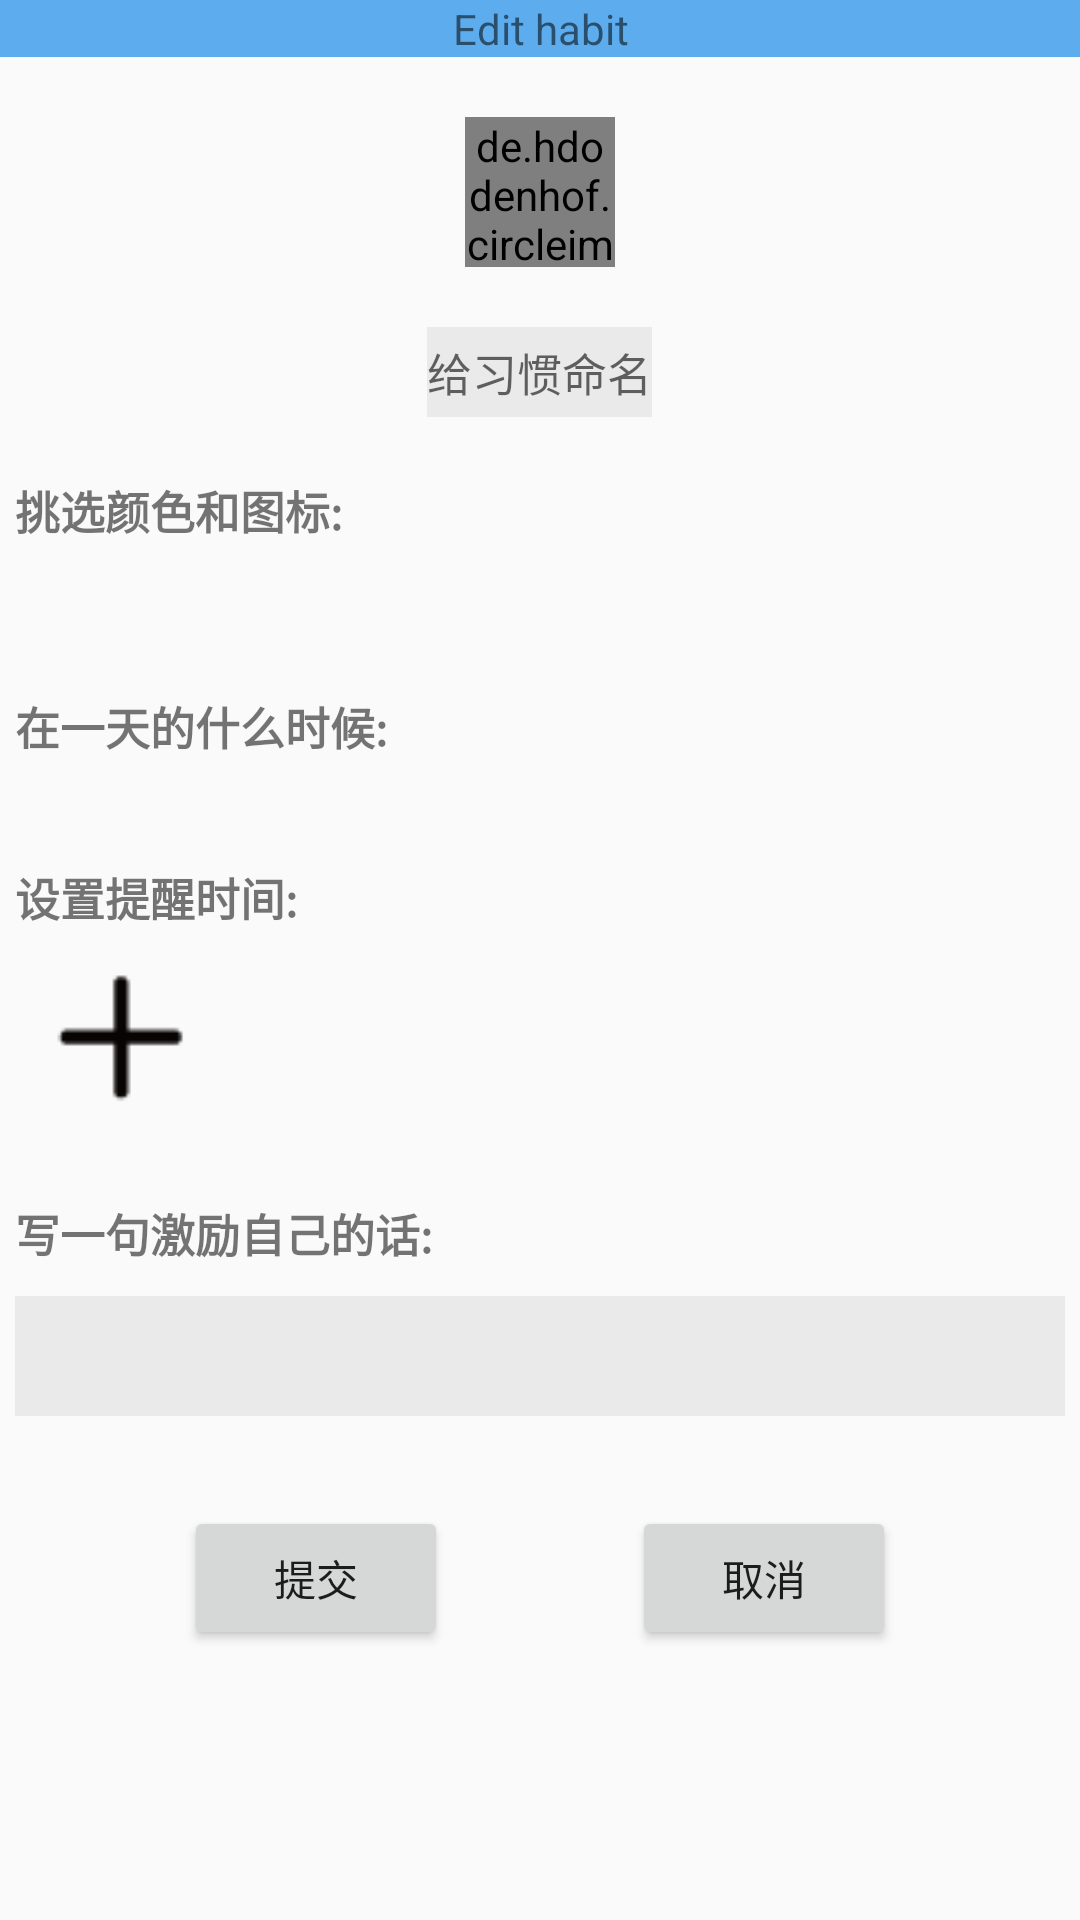

Produce the Android XML layout that renders to this screen, including the resource entries it uses.
<!-- AndroidManifest.xml: application theme AppTheme -->
<!-- res/layout/activity_edit_habits.xml -->
<?xml version="1.0" encoding="utf-8"?>

<ScrollView xmlns:android="http://schemas.android.com/apk/res/android"
    android:layout_height="wrap_content"
    android:layout_width="match_parent"
    xmlns:app="http://schemas.android.com/apk/res-auto">
    <LinearLayout android:orientation="vertical"
        android:gravity="center"
        android:layout_width="match_parent"
        android:layout_height="wrap_content">

        <TextView
            android:id="@+id/headerText"
            android:background="#5CACEE"
            android:gravity="center"
            android:text="Edit habit"
            android:layout_width="match_parent"
            android:layout_height="wrap_content" />

        <de.hdodenhof.circleimageview.CircleImageView
            android:id="@+id/EditHabitIcon"
            android:src="@mipmap/image1"
            android:layout_margin="20dp"
            android:layout_width="50dp"
            android:layout_height="50dp"/>

        <EditText
            android:id="@+id/habitName"
            android:hint="给习惯命名"
            android:textSize="15sp"
            android:inputType="text"
            android:background="#EAEAEA"
            android:layout_width="wrap_content"
            android:layout_height="30dp" />

        <LinearLayout
            android:orientation="vertical"
            android:layout_marginLeft="5dp"
            android:layout_marginRight="5dp"
            android:layout_marginTop="20dp"
            android:layout_width="match_parent"
            android:layout_height="match_parent">

            <TextView
                android:text="挑选颜色和图标:"
                android:gravity="left"
                android:textSize="15sp"
                android:textStyle="bold"
                android:layout_width="wrap_content"
                android:layout_height="wrap_content" />

            <android.support.v7.widget.RecyclerView
                android:layout_marginTop="15dp"
                android:id="@+id/colorRecyclerView"
                android:layout_width="wrap_content"
                android:layout_height="wrap_content">

            </android.support.v7.widget.RecyclerView>

            <android.support.v7.widget.RecyclerView
                android:layout_marginTop="15dp"
                android:id="@+id/iconRecyclerView"
                android:layout_width="wrap_content"
                android:layout_height="wrap_content">

            </android.support.v7.widget.RecyclerView>
        </LinearLayout>

        <LinearLayout
            android:orientation="vertical"
            android:layout_marginLeft="5dp"
            android:layout_marginRight="5dp"
            android:layout_marginTop="20dp"
            android:layout_width="match_parent"
            android:layout_height="wrap_content">

            <TextView
                android:text="在一天的什么时候:"
                android:gravity="left"
                android:textSize="15sp"
                android:textStyle="bold"
                android:layout_width="wrap_content"
                android:layout_height="wrap_content" />

            <android.support.v7.widget.RecyclerView
                android:id="@+id/dateRecyclerView"
                android:layout_marginTop="15dp"
                android:layout_width="wrap_content"
                android:layout_height="wrap_content">

            </android.support.v7.widget.RecyclerView>
        </LinearLayout>

        <LinearLayout
            android:layout_marginTop="20dp"
            android:orientation="vertical"
            android:layout_marginLeft="5dp"
            android:layout_marginRight="5dp"
            android:layout_width="match_parent"
            android:layout_height="wrap_content">

            <TextView
                android:text="设置提醒时间:"
                android:gravity="left"
                android:textSize="15sp"
                android:textStyle="bold"
                android:layout_width="wrap_content"
                android:layout_height="wrap_content" />

            <LinearLayout
                android:orientation="horizontal"
                android:layout_gravity="center_vertical"
                android:gravity="center"
                android:layout_width="wrap_content"
                android:layout_height="wrap_content">
                <ImageView
                    android:layout_margin="10dp"
                    android:id="@+id/chooseTime"
                    android:src="@mipmap/add"
                    android:layout_width="50dp"
                    android:layout_height="50dp" />

                <LinearLayout
                    android:visibility="invisible"
                    android:id="@+id/timeLinerLayout"
                    android:layout_gravity="center"
                    android:gravity="center"
                    android:orientation="vertical"
                    android:layout_width="wrap_content"
                    android:layout_height="wrap_content">

                    <de.hdodenhof.circleimageview.CircleImageView
                        app:civ_circle_background_color="#EDEDED"
                        android:src="@mipmap/info"
                        android:layout_width="30dp"
                        android:layout_height="30dp"/>

                    <TextView
                        android:id="@+id/curTime"
                        android:text="01:22"
                        android:layout_width="wrap_content"
                        android:layout_height="wrap_content" />
                </LinearLayout>
            </LinearLayout>

        </LinearLayout>

        <LinearLayout
            android:layout_marginTop="20dp"
            android:orientation="vertical"
            android:layout_marginLeft="5dp"
            android:layout_marginRight="5dp"
            android:layout_width="match_parent"
            android:layout_height="wrap_content">

            <TextView
                android:text="写一句激励自己的话:"
                android:gravity="left"
                android:textSize="15sp"
                android:textStyle="bold"
                android:layout_width="wrap_content"
                android:layout_height="wrap_content" />

            <EditText
                android:layout_marginTop="10dp"
                android:id="@+id/enInput"
                android:background="#EAEAEA"
                android:layout_width="match_parent"
                android:layout_height="40dp" />
        </LinearLayout>

        <android.support.constraint.ConstraintLayout
            android:layout_marginTop="30dp"
            android:layout_width="match_parent"
            android:layout_height="wrap_content">

            <Button
                app:layout_constraintLeft_toLeftOf="parent"
                app:layout_constraintRight_toLeftOf="@+id/canlBtn"
                android:text="提交"
                android:id="@+id/postBtn"
                android:layout_width="wrap_content"
                android:layout_height="wrap_content" />

            <Button
                app:layout_constraintLeft_toRightOf="@id/postBtn"
                app:layout_constraintRight_toRightOf="parent"
                android:text="取消"
                android:id="@+id/canlBtn"
                android:layout_width="wrap_content"
                android:layout_height="wrap_content" />
        </android.support.constraint.ConstraintLayout>

    </LinearLayout>
</ScrollView>
<!-- resources referenced by this layout -->
<resources>
  <!-- mipmap add: png bitmap (mipmap, 789 bytes) -->
  <!-- mipmap image1: png bitmap (mipmap, 3098 bytes) -->
  <!-- mipmap info: png bitmap (mipmap, 2078 bytes) -->
  <style name="AppTheme" parent="Theme.AppCompat.Light.NoActionBar">
          
          <item name="colorPrimary">@color/colorPrimary</item>
          <item name="colorPrimaryDark">@color/colorPrimaryDark</item>
          <item name="colorAccent">@color/colorAccent</item>
      </style>
  <color name="colorPrimary">#3F51B5</color>
  <color name="colorPrimaryDark">#303F9F</color>
  <color name="colorAccent">#FF4081</color>
</resources>
